Labelled photos from "datasets", an image-classification folder in aamnarifa/Wheat-Diseases-Detection. The possible labels are: black point, fusarium foot rot, healthy leaf, leaf blight, wheat blast.

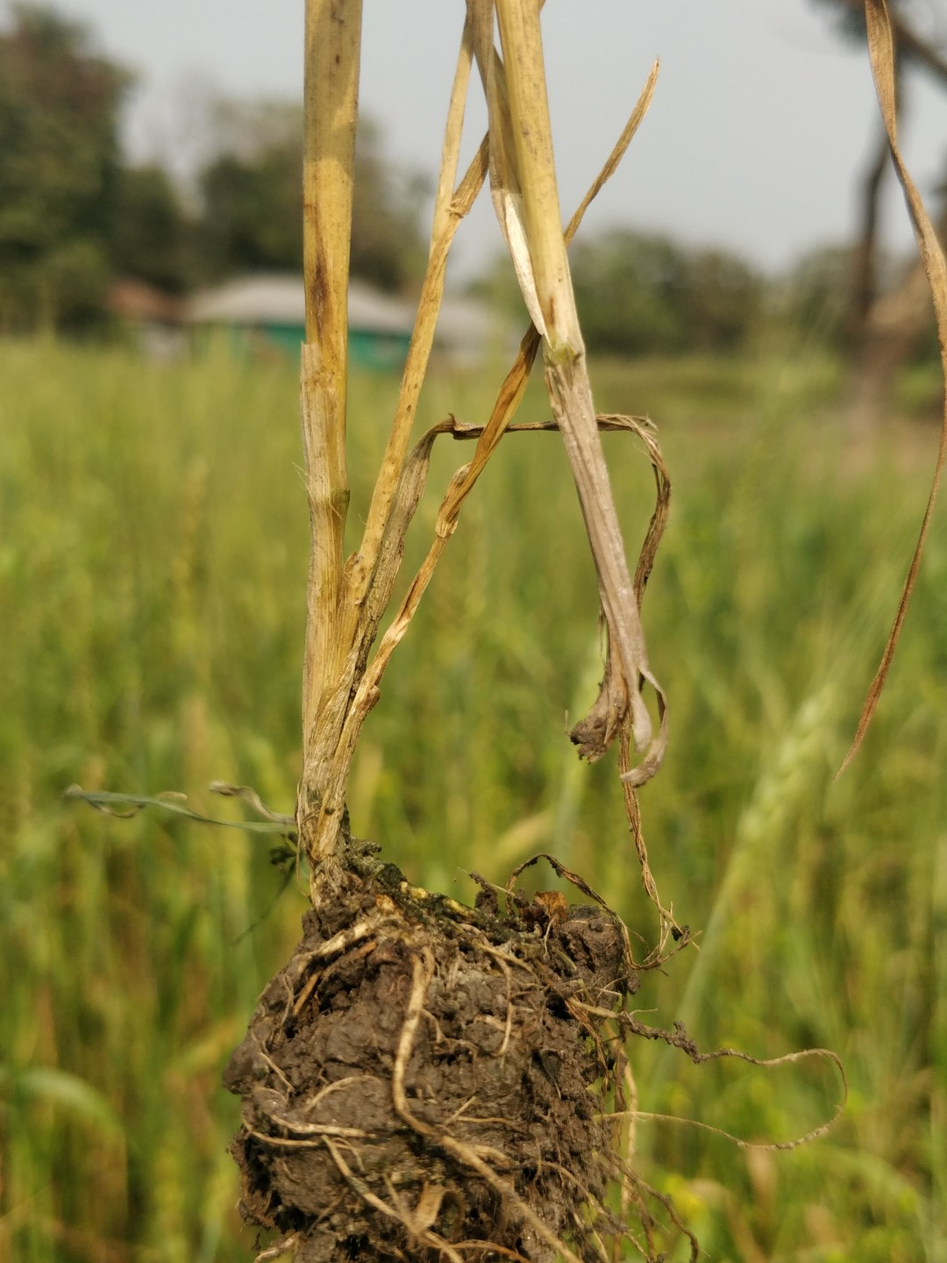
Label: fusarium foot rot

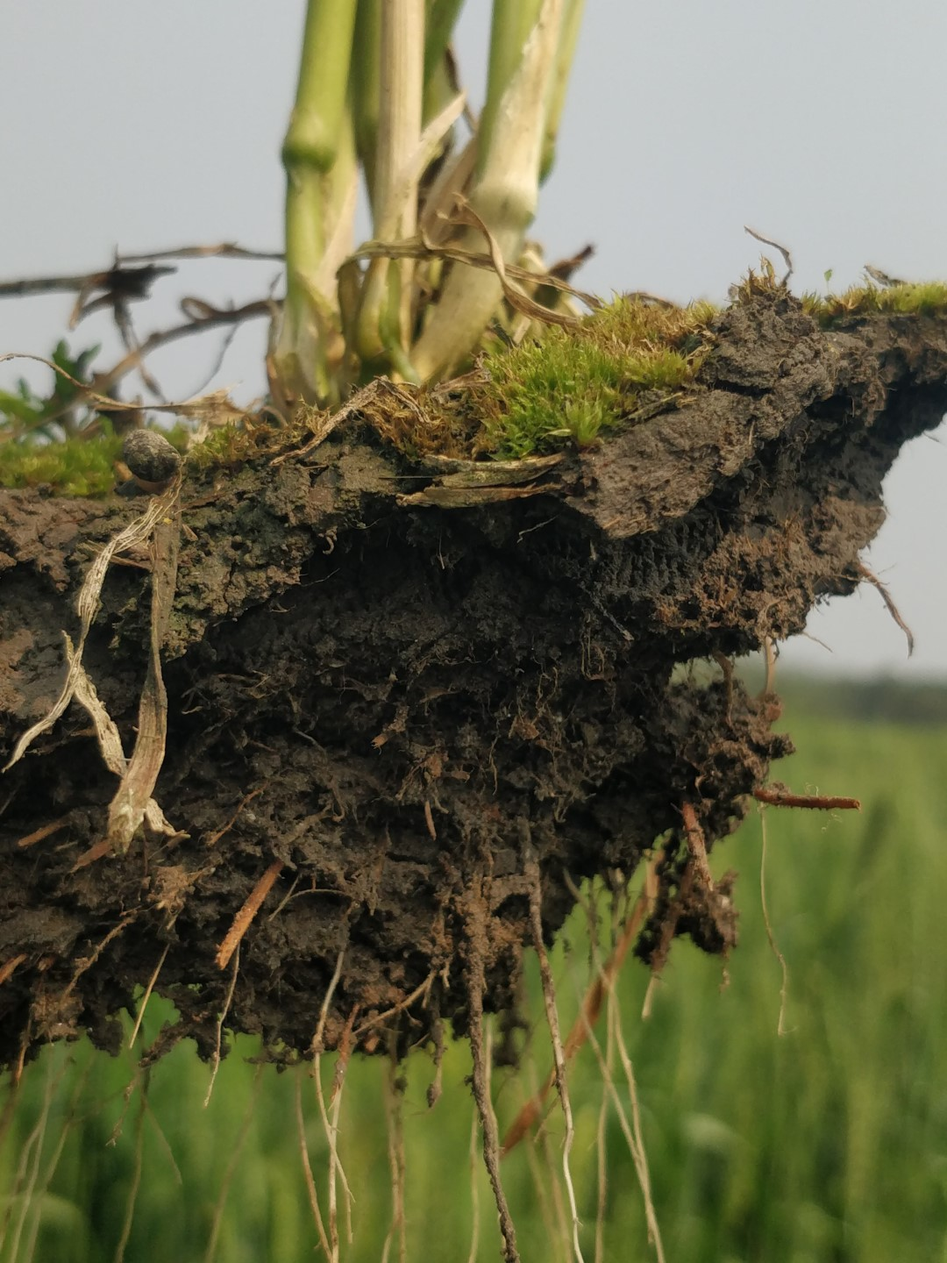
Label: healthy leaf

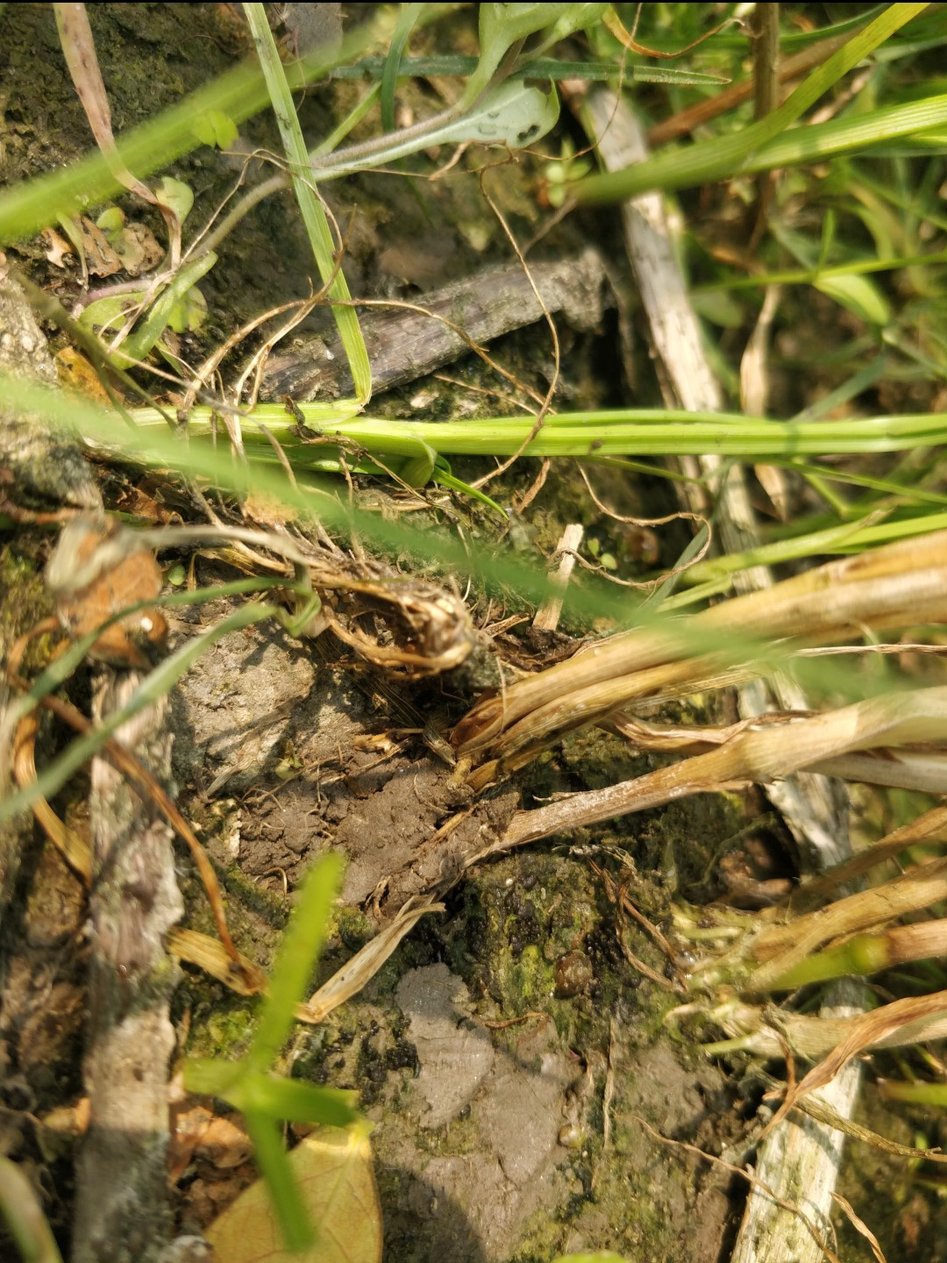
Label: fusarium foot rot

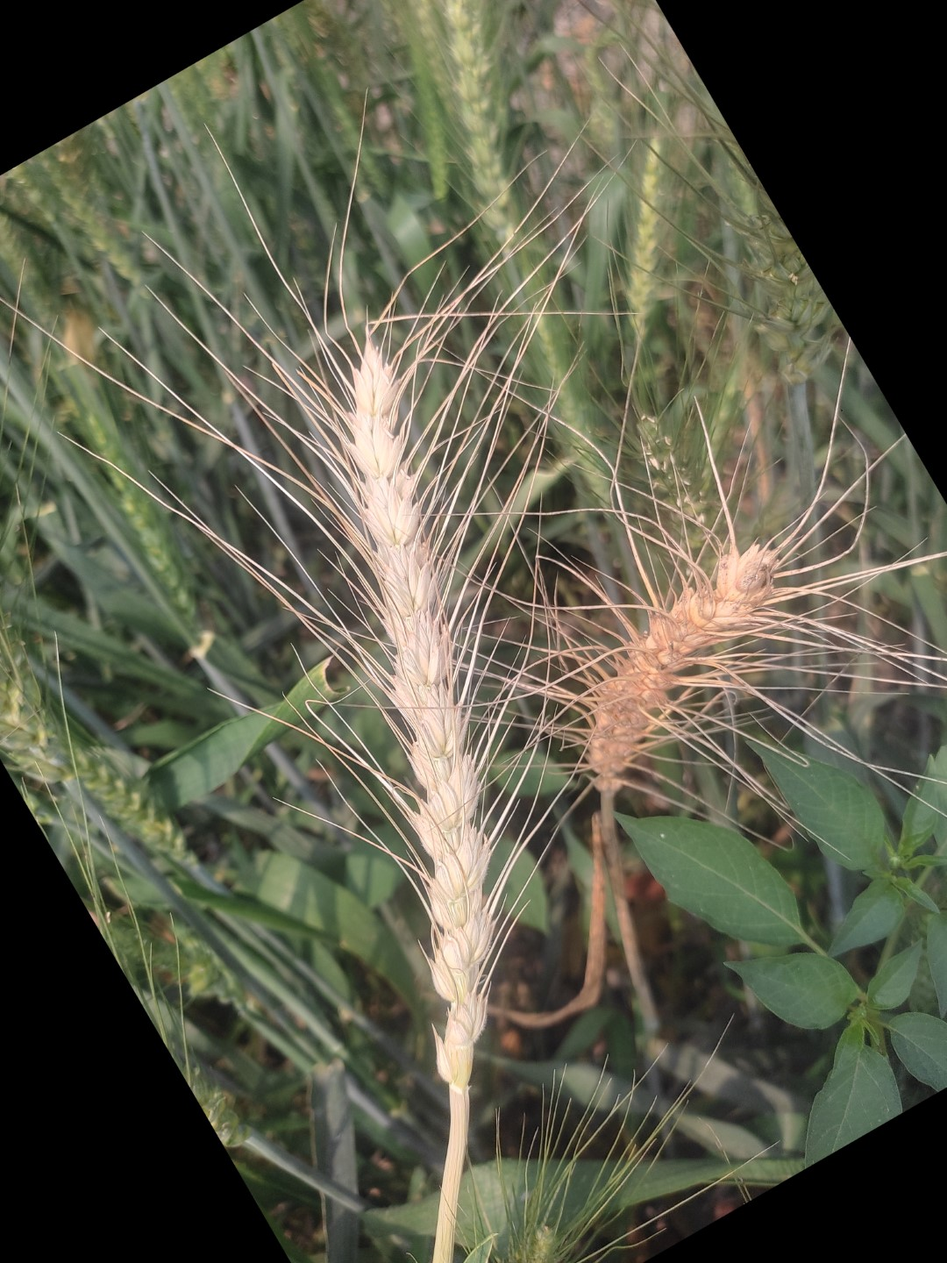
Label: wheat blast

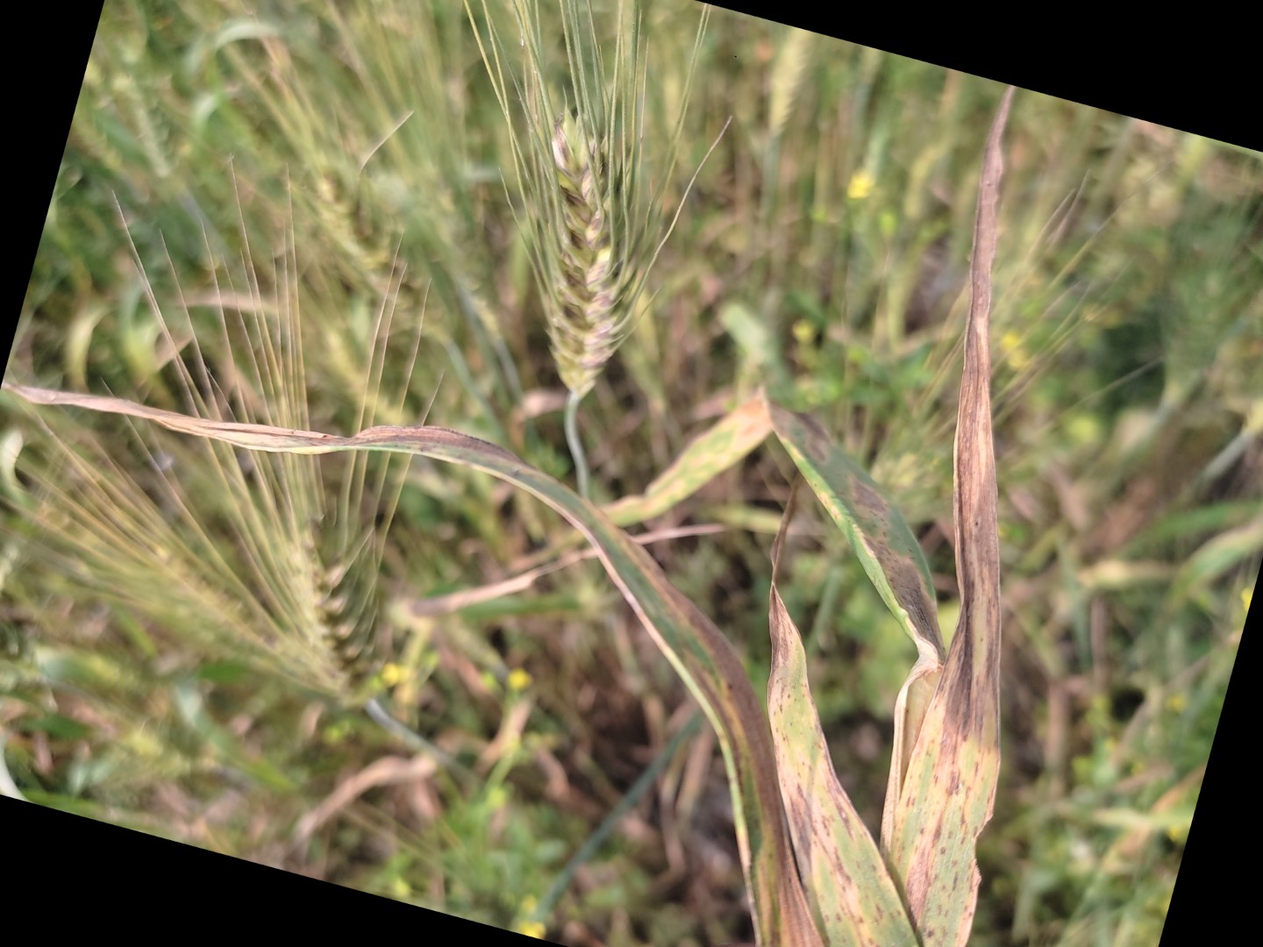
Label: leaf blight

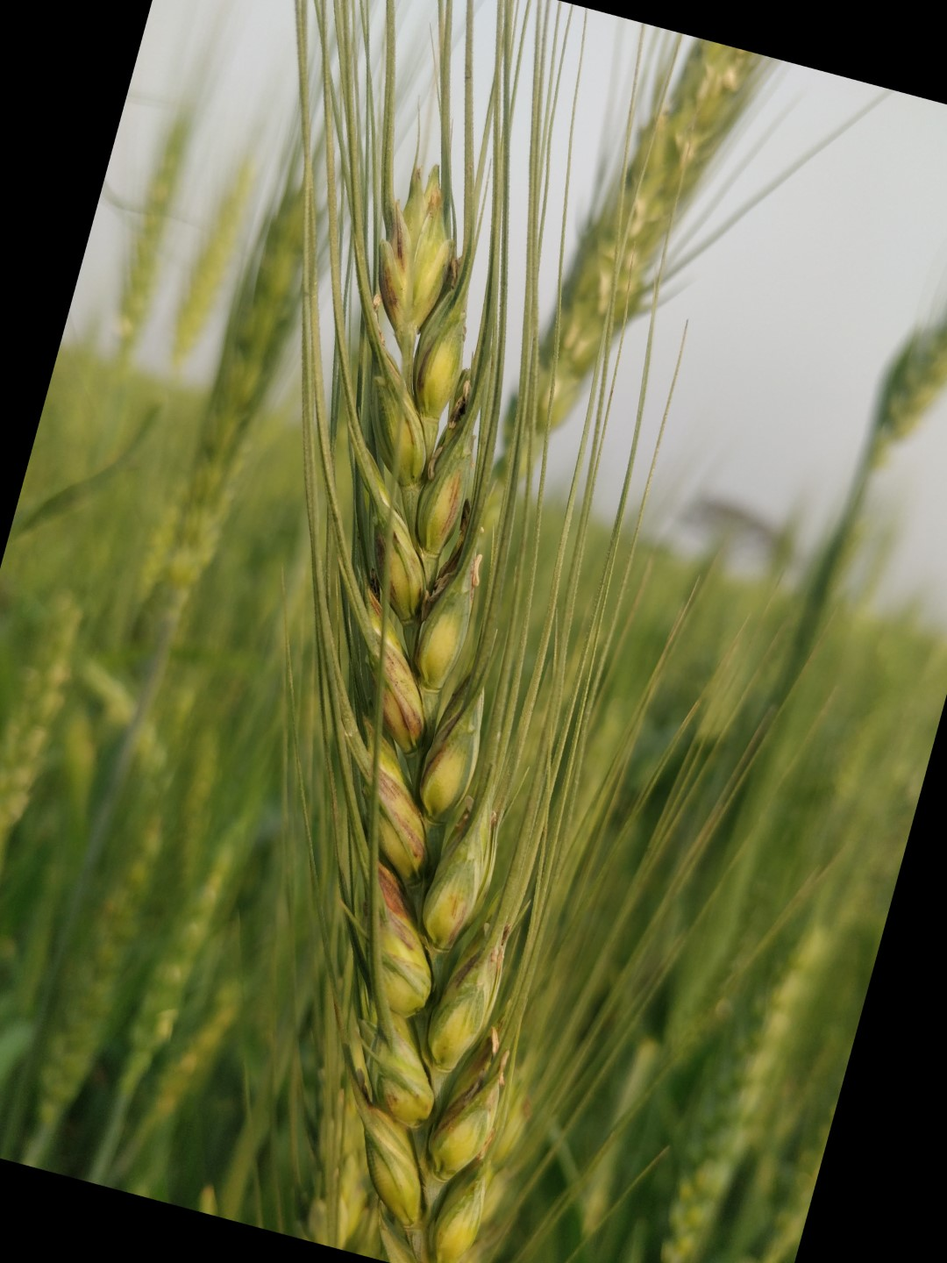
Label: black point
